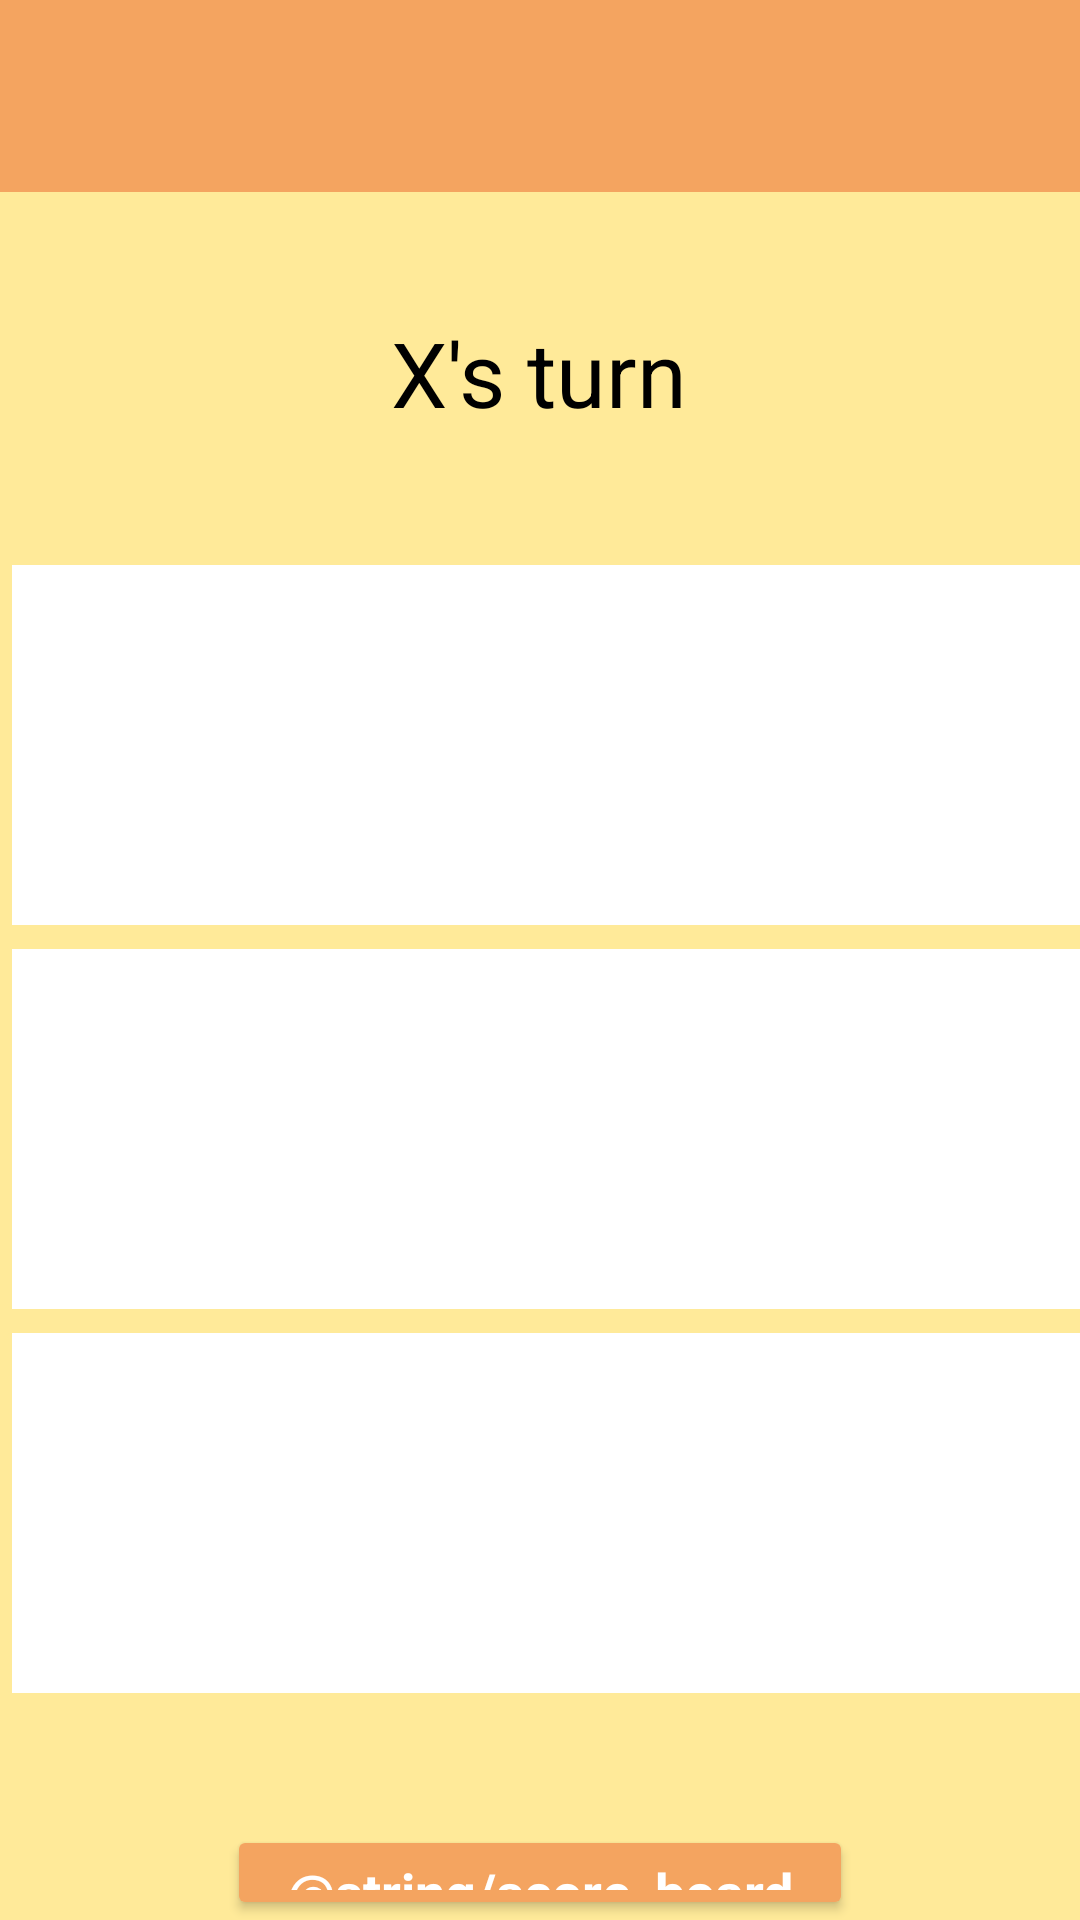

Write the Android layout XML for this screen, with the resource values it uses.
<!-- AndroidManifest.xml: application theme Theme.TicTacToeAPP -->
<!-- res/layout/board_game.xml -->
<?xml version="1.0" encoding="utf-8"?>
<LinearLayout xmlns:android="http://schemas.android.com/apk/res/android"
    xmlns:app="http://schemas.android.com/apk/res-auto"
    xmlns:tools="http://schemas.android.com/tools"
    android:layout_width="match_parent"
    android:layout_height="match_parent"
    android:background="@color/yellow"
    android:gravity="center_horizontal"
    android:orientation="vertical"
    tools:context=".GameBoard">

    <androidx.appcompat.widget.Toolbar
        android:id="@+id/toolbar"
        android:layout_width="match_parent"
        android:layout_height="wrap_content"
        android:background="@color/brown"
        android:elevation="3dp"
        android:popupTheme="@style/ThemeOverlay.AppCompat.Light"
        android:theme="@style/ThemeOverlay.AppCompat.ActionBar" />

    <TextView
        android:id="@+id/playersTurn"
        android:layout_width="wrap_content"
        android:layout_height="wrap_content"
        android:layout_marginTop="40dp"
        android:layout_marginBottom="40dp"
        android:text="X's turn"
        android:textColor="@color/black"
        android:textSize="30sp" />

    <GridLayout
        android:id="@+id/gridlayout"
        android:layout_width="wrap_content"
        android:layout_height="wrap_content"
        android:layout_gravity="center"
        android:columnCount="3"
        android:rowCount="3">

        <ImageView
            android:id="@+id/imageView1"
            android:layout_width="120dp"
            android:layout_height="120dp"
            android:layout_row="0"
            android:layout_rowWeight="1"
            android:layout_column="0"
            android:layout_columnWeight="1"
            android:layout_gravity="fill"
            android:layout_margin="4dp"
            android:background="@color/white"
            android:padding="10dp"
            android:scaleType="centerCrop" />

        <ImageView
            android:id="@+id/imageView2"
            android:layout_width="120dp"
            android:layout_height="120dp"
            android:layout_row="0"
            android:layout_rowWeight="1"
            android:layout_column="1"
            android:layout_columnWeight="1"
            android:layout_gravity="fill"
            android:layout_margin="4dp"
            android:background="@color/white"
            android:padding="10dp"
            android:scaleType="centerCrop" />

        <ImageView
            android:id="@+id/imageView3"
            android:layout_width="120dp"
            android:layout_height="120dp"
            android:layout_row="0"
            android:layout_rowWeight="1"
            android:layout_column="2"
            android:layout_columnWeight="1"
            android:layout_margin="4dp"
            android:background="@color/white"
            android:padding="10dp"
            android:scaleType="centerCrop" />

        <ImageView
            android:id="@+id/imageView4"
            android:layout_width="120dp"
            android:layout_height="120dp"
            android:layout_row="1"
            android:layout_rowWeight="1"
            android:layout_column="0"
            android:layout_columnWeight="1"
            android:layout_margin="4dp"
            android:background="@color/white"
            android:padding="10dp"
            android:scaleType="centerCrop" />

        <ImageView
            android:id="@+id/imageView5"
            android:layout_width="120dp"
            android:layout_height="120dp"
            android:layout_row="1"
            android:layout_rowWeight="1"
            android:layout_column="1"
            android:layout_columnWeight="1"
            android:layout_margin="4dp"
            android:background="@color/white"
            android:padding="10dp"
            android:scaleType="centerCrop" />

        <ImageView
            android:id="@+id/imageView6"
            android:layout_width="120dp"
            android:layout_height="120dp"
            android:layout_row="1"
            android:layout_rowWeight="1"
            android:layout_column="2"
            android:layout_columnWeight="1"
            android:layout_margin="4dp"
            android:background="@color/white"
            android:padding="10dp"
            android:scaleType="centerCrop" />

        <ImageView
            android:id="@+id/imageView7"
            android:layout_width="120dp"
            android:layout_height="120dp"
            android:layout_row="2"
            android:layout_rowWeight="1"
            android:layout_column="0"
            android:layout_columnWeight="1"
            android:layout_margin="4dp"
            android:background="@color/white"
            android:padding="10dp"
            android:scaleType="centerCrop" />

        <ImageView
            android:id="@+id/imageView8"
            android:layout_width="120dp"
            android:layout_height="120dp"
            android:layout_row="2"
            android:layout_rowWeight="1"
            android:layout_column="1"
            android:layout_columnWeight="1"
            android:layout_margin="4dp"
            android:background="@color/white"
            android:padding="10dp"
            android:scaleType="centerCrop" />

        <ImageView
            android:id="@+id/imageView9"
            android:layout_width="120dp"
            android:layout_height="120dp"
            android:layout_row="2"
            android:layout_rowWeight="1"
            android:layout_column="2"
            android:layout_columnWeight="1"
            android:layout_margin="4dp"
            android:background="@color/white"
            android:padding="10dp"
            android:scaleType="centerCrop" />

    </GridLayout>

    <Button
        android:id="@+id/scoreBoardBtn"
        android:layout_width="wrap_content"
        android:layout_height="wrap_content"
        android:layout_marginTop="40dp"
        android:backgroundTint="@color/brown"
        android:text="@string/score_board"
        android:textAppearance="@style/scoreBoardBtn"
        android:textColor="@color/white"
        android:paddingLeft="20dp"
        android:paddingRight="20dp"
        android:elevation="4dp"
        />

</LinearLayout>
<!-- resources referenced by this layout -->
<resources>
  <color name="black">#FF000000</color>
  <color name="brown">#f4a460</color>
  <color name="white">#FFFFFFFF</color>
  <color name="yellow">#ffea99</color>
  <style name="scoreBoardBtn">
          <item name="android:textStyle">bold</item>
          <item name="android:textSize">18sp</item>
          <item name="android:textColor">#FFF</item>
      </style>
  <style name="Theme.TicTacToeAPP" parent="Base.Theme.TicTacToeAPP" />
  <style name="Base.Theme.TicTacToeAPP" parent="Theme.Material3.DayNight.NoActionBar">
          
          
      </style>
</resources>
